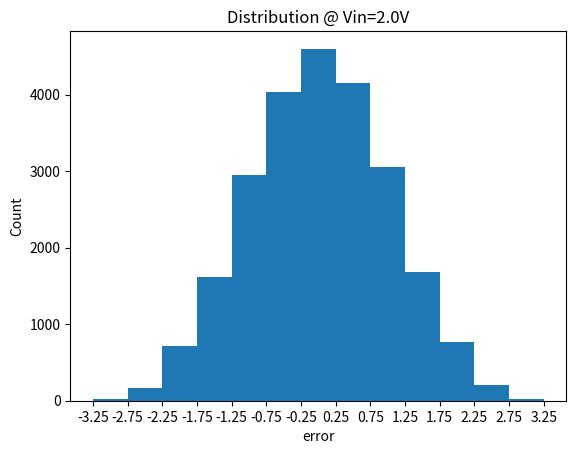

Write Python code to recreate this figure.

import random

slope_list = ['negative', 'positive']

class Amp:
    def __init__(self,
                name,
                gain,
                offset,
                cmrr=80,
                gain_drift_temp=0, gain_drift_time=0,
                offset_drift_temp=0, offset_drift_time=0,
                ref_temperature=25,
                cmr_slope='positive',
                ):
        self.name = name
        self.gain = gain
        self.offset = offset
        self.cmrr = cmrr
        self.cmr_slope = cmr_slope
        self.gain_drift_temp = gain_drift_temp
        self.gain_drift_time = gain_drift_time
        self.offset_drift_temp = offset_drift_temp
        self.offset_drift_time = offset_drift_time
        self.ref_temperature = ref_temperature
        self.temperature = ref_temperature
        self.time = 0
        self.cmv = 0
        # 2-point cal support as 32bit value in Q2.30 fixed point format
        # We expect the offset to be close to zero (but can be positive or 
        # negative). The gain factor is expected to be close to 1 - a little 
        # less or a little more.
        self.cal_offset = 0.0
        self.cal_gain_factor = 1.0
    
    def __repr__(self):
        s = f'name: {self.name}\n'
        s += f'\tgain : {self.gain:.5f} temp drift (ppm/degC): {self.gain_drift_temp:.3f} time drift (ppm/1000hr): {self.gain_drift_time:.3f}\n'
        s += f'\toffset (mV): {self.offset:.3f} temp drift (uV/degC): {self.offset_drift_temp:.3f} time drift (uV/1000hr): {self.offset_drift_time:.3f}\n'
        s += f'\tCMRR: {self.cmrr} CMRR slope: {self.cmr_slope} Ref Temp: {self.ref_temperature}\n'
        return s

    def output(self, vin, cmv=None, temp=None, time=None):
        if cmv is None:
            cmv = self.cmv
        if temp is None:
            temp = self.temperature
        if time is None:
            time = self.time
        # gain
        gain_error_temp_ppm = (temp - self.ref_temperature) * self.gain_drift_temp
        gain_error_time_ppm = time/1000 * self.gain_drift_time
        gain_error_ppm = gain_error_temp_ppm + gain_error_time_ppm
        gain = self.gain * (1 + gain_error_ppm/1e6)
        # offset
        offset_error_temp_uV = (temp - self.ref_temperature) * self.offset_drift_temp
        offset_error_time_uV = time/1000 * self.offset_drift_time # time drift is given in ppm per 1000 hours
        offset = self.offset/1e3 + (offset_error_temp_uV + offset_error_time_uV)/1e6
        #common mode
        cm_error = cmv / 10**(self.cmrr/20)
        if self.cmr_slope == 'negative':
            cm_error = -cm_error
        return gain*vin + offset + cm_error

    def new(nom_settings, cal_method):
        s = nom_settings
        if cal_method == '1point':
            offset = 0.0
            gain = s['gain'] + random.uniform(-s['gain_accuracy'], s['gain_accuracy'])/100 # gain accuracies are in %
            cmrr = s['cmrr']
            gain_drift_temp = random.uniform(-s['gain_drift_temp'], s['gain_drift_temp'])
            offset_drift_temp = random.uniform(-s['offset_drift_temp'], s['offset_drift_temp'])
        elif cal_method == '2point':
            offset = 0.0
            gain = s['gain']
            cmrr = s['cmrr']
            gain_drift_temp = random.uniform(-s['gain_drift_temp'], s['gain_drift_temp'])
            offset_drift_temp = random.uniform(-s['offset_drift_temp'], s['offset_drift_temp'])
        elif cal_method == 'cm':
            offset = 0.0
            gain = s['gain']
            cmrr = s['cmrr'] + 10 # assume it improves CMRR by 10 dB
            gain_drift_temp = random.uniform(-s['gain_drift_temp'], s['gain_drift_temp'])
            offset_drift_temp = random.uniform(-s['offset_drift_temp'], s['offset_drift_temp'])
        elif cal_method == 'temperature':
            offset = 0.0
            gain = s['gain']
            cmrr = s['cmrr']
            gain_drift_temp = 0.0
            offset_drift_temp = 0.0
        else:
            offset = random.uniform(-s['offset'], s['offset'])
            gain = s['gain'] * (1 + random.uniform(-s['gain_accuracy'], s['gain_accuracy'])/100)
            cmrr = s['cmrr']
            gain_drift_temp = random.uniform(-s['gain_drift_temp'], s['gain_drift_temp'])
            offset_drift_temp = random.uniform(-s['offset_drift_temp'], s['offset_drift_temp'])

        slope = random.choice(slope_list)
        gain_drift_time = random.uniform(-s['gain_drift_time'], s['gain_drift_time'])
        offset_drift_time = random.uniform(-s['offset_drift_time'], s['offset_drift_time'])
        amp = Amp(s['name'], gain, offset, cmrr,
                  gain_drift_temp, gain_drift_time,
                  offset_drift_temp, offset_drift_time,
                  s['ref_temp'], slope)
        return amp

if __name__ == '__main__':
    import argparse
    parser = argparse.ArgumentParser(description="Amplifier model")
    parser.add_argument('--cal','-c', default='none', help='Calibration setting: none, 1point, 2point, cm, temperature (default=none)')
    parser.add_argument('--num_runs','-n', type=int, default=1000, help='Number of runs')
    parser.add_argument('--col',default='error',help='column to plot')

    args = parser.parse_args()

    amp_settings = {
        'name'              : 'INA157',
        'gain'              :  0.5,
        'gain_accuracy'     :  0.05,
        'offset'            :  0.5,
        'gain_drift_temp'   : 10,
        'gain_drift_time'   :  0,
        'offset_drift_temp' : 20,
        'offset_drift_time' :  0.34,
        'cmrr'              : 80,
        'ref_temp'          : 25,
    }

    vsteps    = [-2, -1, 0, 1, 2, 2.45]
    cmv_steps = [-3, -1, 1, 3]
    time_steps = [0, 1000]
    temp_steps = [10,25,45]

    import pandas as pd
    import matplotlib.pyplot as plt
    import numpy as np

    df = pd.DataFrame()

    print(f'{args.cal=}')

    temperature = 25
    cols = ['run', 'gain','offset','cmrr','gain drift temperature', 'gain drift time',
            'offset drift temperature', 'offset drift time','cmv','temperature','time',
            'voltage','output','error']

    slist = []
    run = 0
    total_runs = args.num_runs * len(temp_steps) * len(time_steps) * len(cmv_steps)
    for i in range(args.num_runs):
        amp = Amp.new(amp_settings, args.cal)
        for temp in temp_steps:
            amp.temperature = temp
            for t in time_steps:
                amp.time = t
                for cmv in cmv_steps:
                    run += 1
                    if run % 10 == 0:
                        print(str(run) + '/' + str(total_runs))
                    amp.cmv = cmv
                    for v in vsteps:
                        out = amp.output(v, cmv=cmv, temp=temp, time=t)
                        err = (v - out/amp_settings['gain']) * 1000 # error is in mV
                        data = [
                            run, amp.gain, amp.offset, amp.cmrr, amp.gain_drift_temp, amp.gain_drift_time,
                            amp.offset_drift_temp, amp.offset_drift_time, cmv, temp, t, v, out, err,
                            ]
                        # df = df.append(pd.Series(data, cols), ignore_index=True)
                        slist.append(data)
    print(str(run) + '/' + str(total_runs))

    df = pd.DataFrame(slist, columns = cols)
    xs = np.arange(-3.25, 3.75, 0.5)
    
    print(df)
    vin_to_plot = 2.0
    df2 = df[abs(df['voltage'] - vin_to_plot) < 0.001] # select but with a tolerance
    print(df2[args.col])
    plt.hist(df2[args.col], xs)

    plt.xlabel(args.col)  # Todo - pretty up this label and add units
    plt.ylabel('Count')
    plt.xticks(xs)
    plt.title(f'Distribution @ Vin={vin_to_plot}V')
    plt.show()
